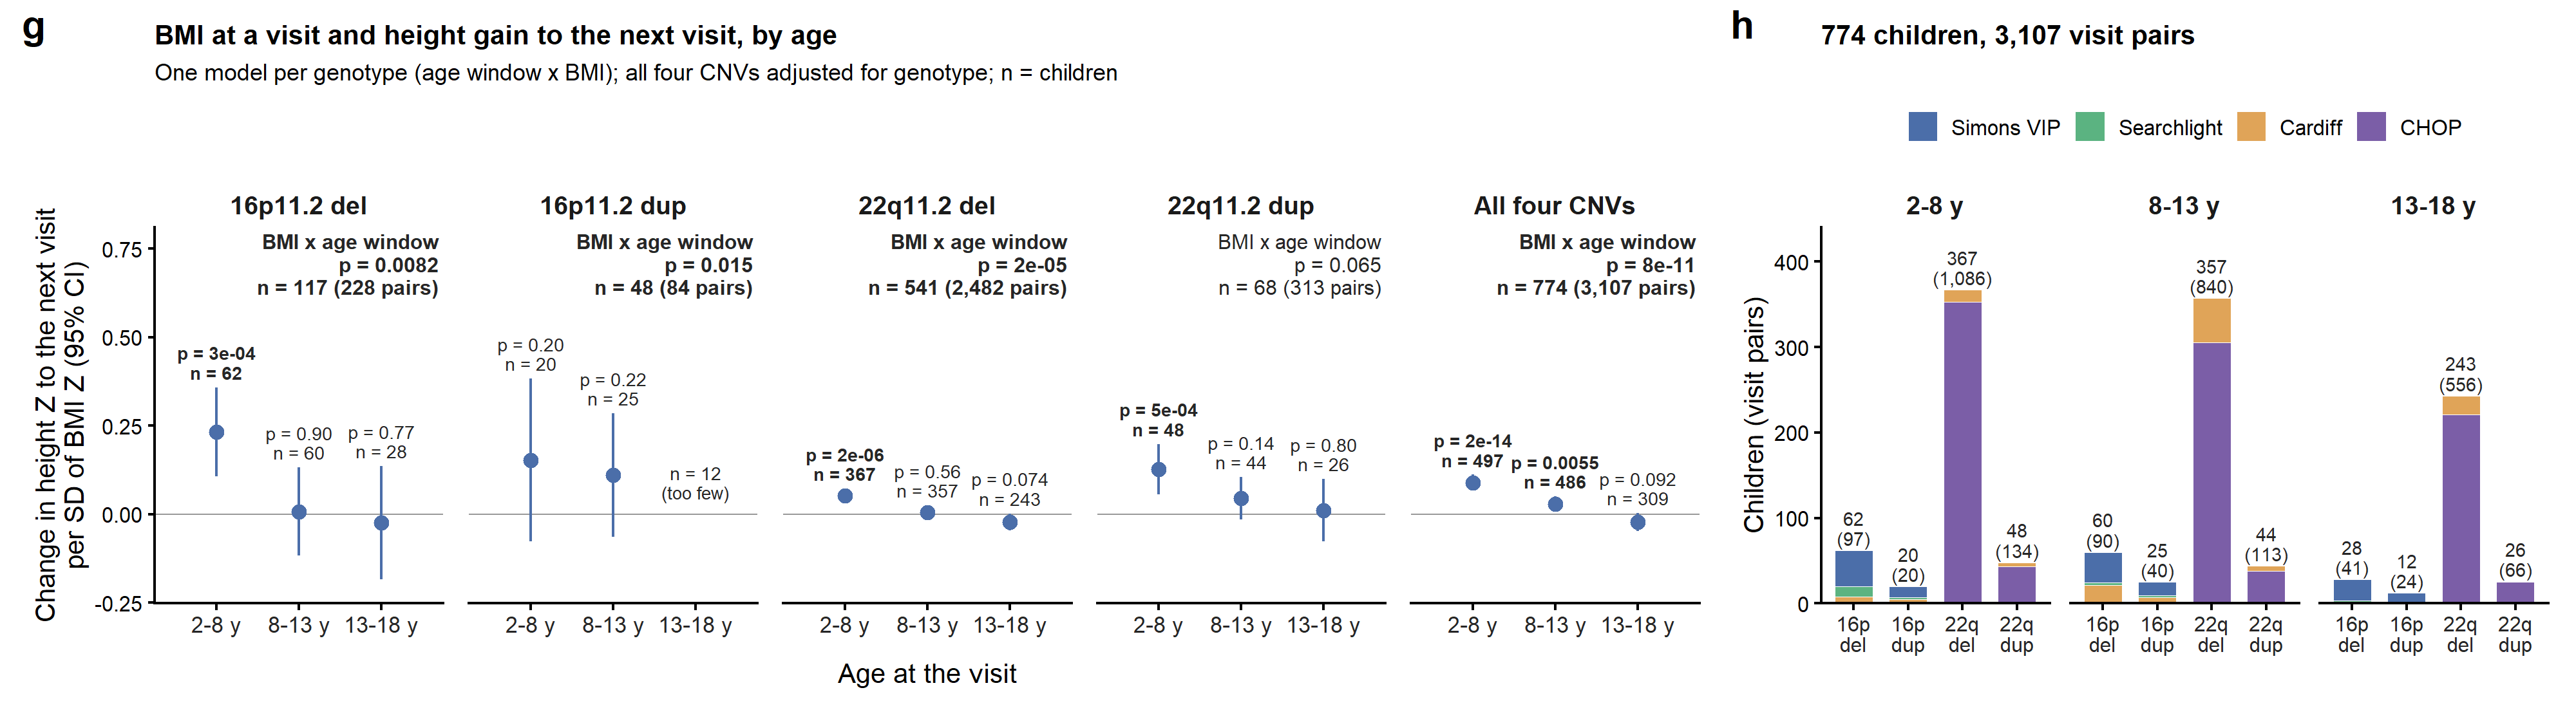

Source data for this figure (header and first rows):
panel_tag, genotype, window, cohorts, children, pairs, median_age0, beta, se, lo, hi, p, p_bmi_x_window, p_heterogeneity, cohort
g, 16p11.2 del, 2-8 y, Cardiff+Searchlight+SVIP, 62, 97, 5.42, 0.2329, 0.064, 0.1075, 0.3584, 0.0003486, , , 
g, 16p11.2 del, 8-13 y, Cardiff+Searchlight+SVIP, 60, 90, 10.17, 0.007607, 0.06344, -0.1167, 0.1319, 0.9047, , , 
g, 16p11.2 del, 13-18 y, Searchlight+SVIP, 28, 41, 14.17, -0.0238, 0.08143, -0.1834, 0.1358, 0.7704, , , 
g, 16p11.2 dup, 2-8 y, Cardiff+Searchlight+SVIP, 20, 20, 5.62, 0.1526, 0.1174, -0.07744, 0.3826, 0.1979, , , 
g, 16p11.2 dup, 8-13 y, Cardiff+Searchlight+SVIP, 25, 40, 9.88, 0.1105, 0.08891, -0.06371, 0.2848, 0.2181, , , 
g, 16p11.2 dup, 13-18 y, Searchlight+SVIP, 12, 24, 14.04, , , , , , , , 
g, 22q11.2 del, 2-8 y, Cardiff+CHOP, 367, 1086, 5.22, 0.05156, 0.01067, 0.03065, 0.07246, 1.6753810506117e-06, , , 
g, 22q11.2 del, 8-13 y, Cardiff+CHOP, 357, 840, 10.32, 0.005827, 0.009944, -0.01366, 0.02532, 0.5581, , , 
g, 22q11.2 del, 13-18 y, Cardiff+CHOP, 243, 556, 14.72, -0.02167, 0.01211, -0.04541, 0.002072, 0.07393, , , 
g, 22q11.2 dup, 2-8 y, Cardiff+CHOP, 48, 134, 5.21, 0.1274, 0.03618, 0.05653, 0.1984, 0.0004939, , , 
g, 22q11.2 dup, 8-13 y, Cardiff+CHOP, 44, 113, 10.15, 0.04471, 0.0305, -0.01507, 0.1045, 0.1437, , , 
g, 22q11.2 dup, 13-18 y, Cardiff+CHOP, 26, 66, 14.47, 0.01123, 0.04508, -0.07713, 0.0996, 0.8034, , , 
g, All four CNVs, 2-8 y, Cardiff+CHOP+Searchlight+SVIP, 497, 1337, 5.23, 0.08897, 0.01152, 0.06638, 0.1115, 1.89951335819173e-14, , , 
g, All four CNVs, 8-13 y, Cardiff+CHOP+Searchlight+SVIP, 486, 1083, 10.25, 0.02943, 0.01059, 0.008684, 0.05018, 0.005489, , , 
g, All four CNVs, 13-18 y, Cardiff+CHOP+Searchlight+SVIP, 309, 687, 14.67, -0.02165, 0.01286, -0.04685, 0.003544, 0.09225, , , 
g_all_ages, 16p11.2 del, All ages, Cardiff+Searchlight+SVIP, 117, 228, 8.83, 0.08795, 0.04207, 0.005493, 0.1704, 0.03847, 0.008219, , 
g_all_ages, 16p11.2 dup, All ages, Cardiff+Searchlight+SVIP, 48, 84, 10, 0.02229, 0.06448, -0.1041, 0.1487, 0.7311, 0.01478, , 
g_all_ages, 22q11.2 del, All ages, Cardiff+CHOP, 541, 2482, 8.84, 0.01184, 0.006534, -0.0009681, 0.02465, 0.07145, 1.60336876504435e-05, , 
g_all_ages, 22q11.2 dup, All ages, Cardiff+CHOP, 68, 313, 8.75, 0.06538, 0.02259, 0.0211, 0.1096, 0.004076, 0.06511, , 
g_all_ages, All four CNVs, All ages, Cardiff+CHOP+Searchlight+SVIP, 774, 3107, 8.9, 0.03315, 0.007729, 0.01801, 0.0483, 2.13702251707058e-05, 8.23431298482305e-11, 0.4276, 
h, 16p11.2 del, 2-8 y, , 42, 70, , , , , , , , , Simons VIP
h, 16p11.2 del, 2-8 y, , 12, 19, , , , , , , , , Searchlight
h, 16p11.2 del, 2-8 y, , 8, 8, , , , , , , , , Cardiff
h, 16p11.2 del, 8-13 y, , 36, 64, , , , , , , , , Simons VIP
h, 16p11.2 del, 8-13 y, , 3, 4, , , , , , , , , Searchlight
h, 16p11.2 del, 8-13 y, , 21, 22, , , , , , , , , Cardiff
h, 16p11.2 del, 13-18 y, , 25, 38, , , , , , , , , Simons VIP
h, 16p11.2 del, 13-18 y, , 3, 3, , , , , , , , , Searchlight
h, 16p11.2 dup, 2-8 y, , 13, 13, , , , , , , , , Simons VIP
h, 16p11.2 dup, 2-8 y, , 2, 2, , , , , , , , , Searchlight
h, 16p11.2 dup, 2-8 y, , 5, 5, , , , , , , , , Cardiff
h, 16p11.2 dup, 8-13 y, , 16, 30, , , , , , , , , Simons VIP
h, 16p11.2 dup, 8-13 y, , 2, 3, , , , , , , , , Searchlight
h, 16p11.2 dup, 8-13 y, , 7, 7, , , , , , , , , Cardiff
h, 16p11.2 dup, 13-18 y, , 11, 23, , , , , , , , , Simons VIP
h, 16p11.2 dup, 13-18 y, , 1, 1, , , , , , , , , Searchlight
h, 22q11.2 del, 2-8 y, , 14, 14, , , , , , , , , Cardiff
h, 22q11.2 del, 2-8 y, , 353, 1072, , , , , , , , , CHOP
h, 22q11.2 del, 8-13 y, , 52, 65, , , , , , , , , Cardiff
h, 22q11.2 del, 8-13 y, , 305, 775, , , , , , , , , CHOP
h, 22q11.2 del, 13-18 y, , 22, 23, , , , , , , , , Cardiff
h, 22q11.2 del, 13-18 y, , 221, 533, , , , , , , , , CHOP
h, 22q11.2 dup, 2-8 y, , 5, 5, , , , , , , , , Cardiff
h, 22q11.2 dup, 2-8 y, , 43, 129, , , , , , , , , CHOP
h, 22q11.2 dup, 8-13 y, , 6, 6, , , , , , , , , Cardiff
h, 22q11.2 dup, 8-13 y, , 38, 107, , , , , , , , , CHOP
h, 22q11.2 dup, 13-18 y, , 1, 1, , , , , , , , , Cardiff
h, 22q11.2 dup, 13-18 y, , 25, 65, , , , , , , , , CHOP
